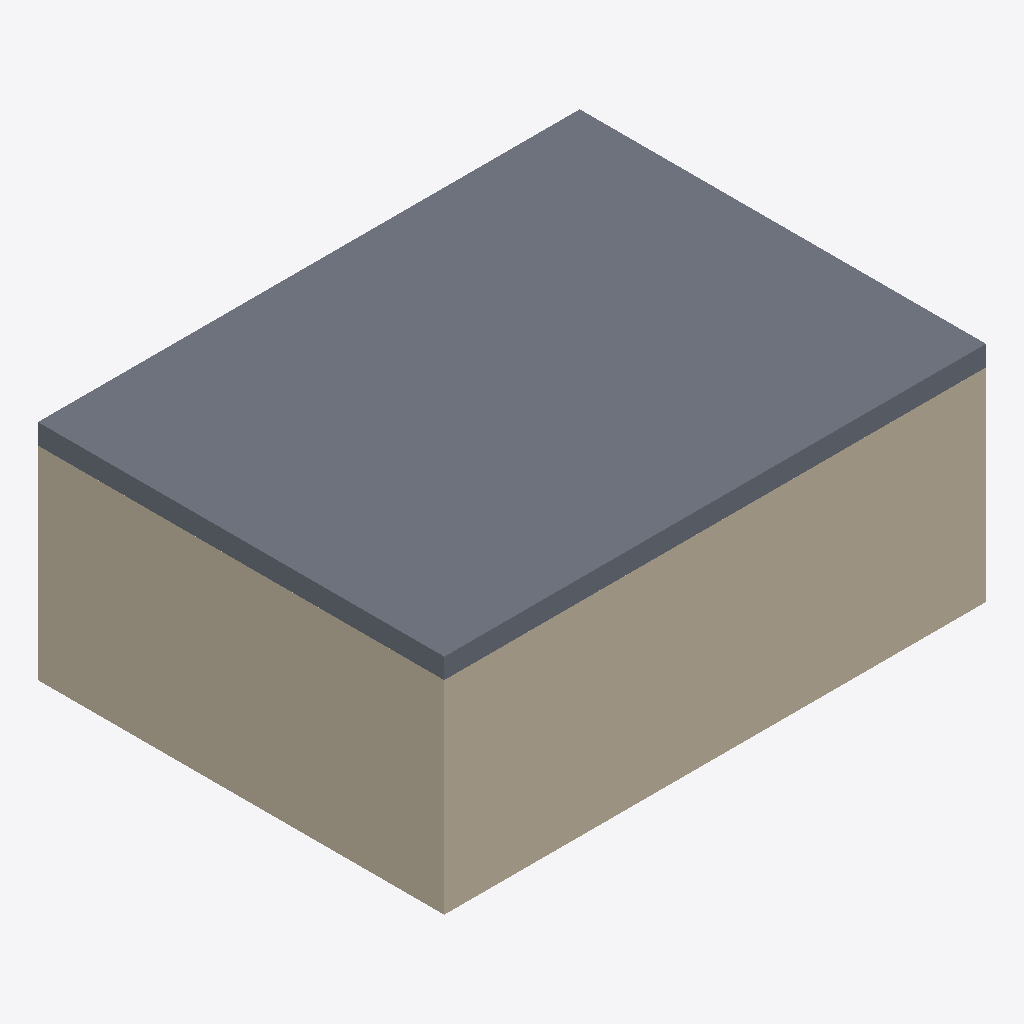
Isometric view of an IFC building model (IFC-SPF (STEP), schema IFC4, length unit metre), seen from the south-west, elements coloured by IFC class (only those large enough to see are counted): 3 walls (beige), 1 slab (grey).
Extent 8.0 m × 6.0 m × 3.3 m (x, y, z). Storeys (2): Nivel 1 at 0.00 m; Nivel 2 at 3.00 m. Elements (5): 4 IfcWall, 1 IfcSlab.

HEADER;
FILE_DESCRIPTION(('ViewDefinition [ReferenceView]','Synthetic fixture for a plan cut above the model top (#226): hand-built IFC4. Nivel 1 (0.0 m) holds four 3.0 m walls 0.2 m thick around an 8 x 6 m room (outer faces x 0..8, y 0..6); Nivel 2 (3.0 m) ho'),'2;1');
FILE_NAME('plan-cut-above-top.ifc','2026-10-21T00:00:00',(''),(''),'','','');
FILE_SCHEMA(('IFC4'));
ENDSEC;
DATA;
#108=IFCPROJECT('3226FIX000000000000001',$,'Plan cut above the model top',$,$,$,$,(#104),#107);
#109=IFCSITE('3226FIX000000000000002',$,'Site',$,$,#103,$,$,.ELEMENT.,$,$,$,$,$);
#110=IFCBUILDING('3226FIX000000000000003',$,'Building',$,$,#103,$,$,.ELEMENT.,$,$,$);
#114=IFCBUILDINGSTOREY('3226FIX000000000000004',$,'Nivel 1',$,$,#113,$,$,.ELEMENT.,0.0);
#118=IFCBUILDINGSTOREY('3226FIX000000000000005',$,'Nivel 2',$,$,#117,$,$,.ELEMENT.,3.0);
#182=IFCSLAB('3226FIX000000000000013',$,'Roof slab',$,$,#117,#181,$,.FLOOR.);
#134=IFCWALL('3226FIX000000000000009',$,'Wall south',$,$,#113,#133,$,.STANDARD.);
#158=IFCWALL('3226FIX000000000000011',$,'Wall west',$,$,#113,#157,$,.STANDARD.);
#146=IFCWALL('3226FIX000000000000010',$,'Wall north',$,$,#113,#145,$,.STANDARD.);
ENDSEC;
